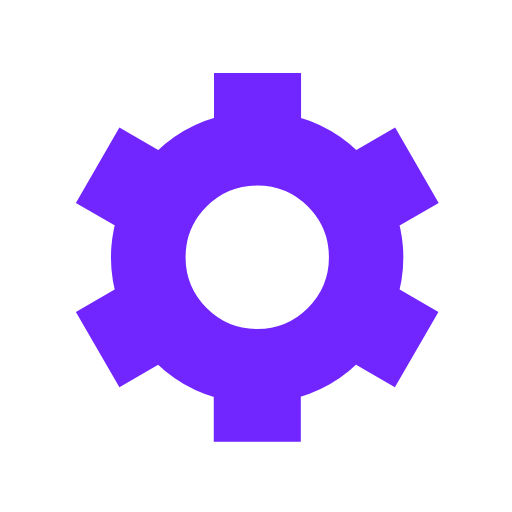
t = 0.00 s
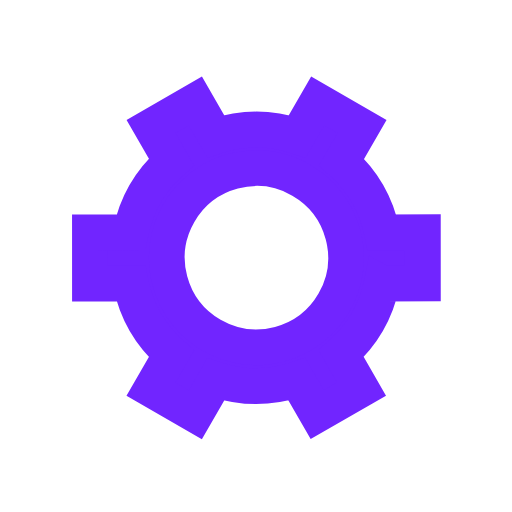
t = 0.50 s
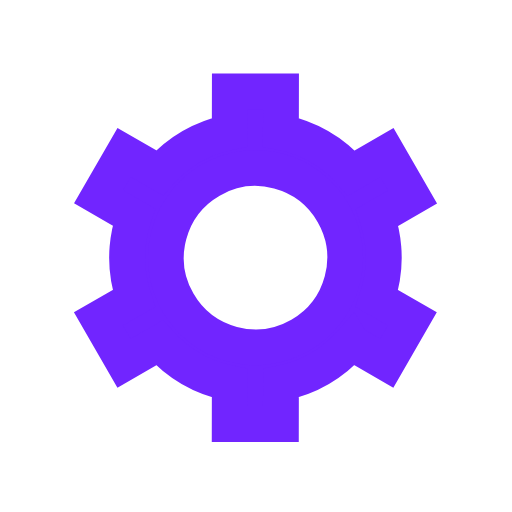
t = 1.00 s
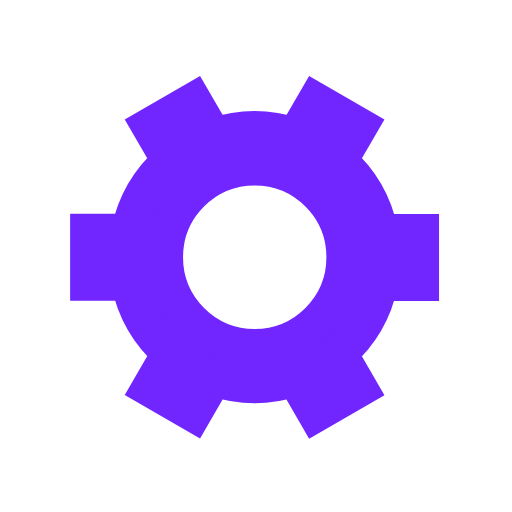
t = 1.50 s

The animated SVG that drew these frames (rendered in a browser with its animation timeline set to each time). Animation: 1 SMIL element (animateTransform=1); one cycle of 2.00 s, repeats indefinitely.

﻿<svg xmlns='http://www.w3.org/2000/svg' viewBox='0 0 200 200'><path fill='#7125FF' stroke='#7125FF' stroke-width='14' transform-origin='center' d='m148 84.7 13.8-8-10-17.3-13.8 8a50 50 0 0 0-27.4-15.9v-16h-20v16A50 50 0 0 0 63 67.4l-13.8-8-10 17.3 13.8 8a50 50 0 0 0 0 31.7l-13.8 8 10 17.3 13.8-8a50 50 0 0 0 27.5 15.9v16h20v-16a50 50 0 0 0 27.4-15.9l13.8 8 10-17.3-13.8-8a50 50 0 0 0 0-31.7Zm-47.5 50.8a35 35 0 1 1 0-70 35 35 0 0 1 0 70Z'><animateTransform type='rotate' attributeName='transform' calcMode='spline' dur='2' values='0;120' keyTimes='0;1' keySplines='0 0 1 1' repeatCount='indefinite'></animateTransform></path></svg>